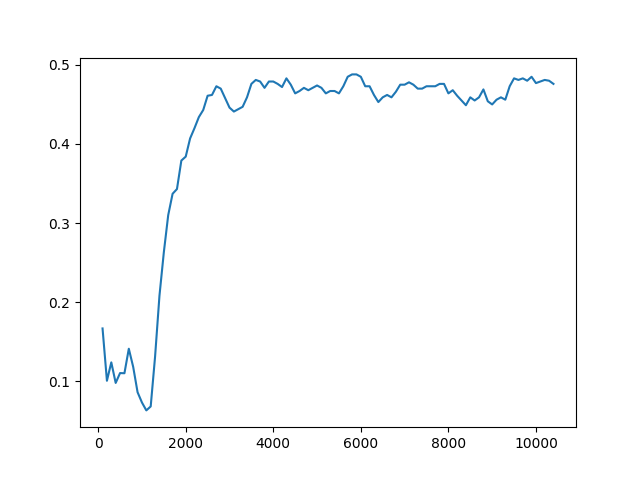

Values plotted in this chart, from the file beside it:
Timestep, Episode, Reward, Exploration
0, 1, 1, None
1, 1, 0.5, None
2, 1, 0.5, None
3, 1, 0.5, None
4, 1, 0.5, None
5, 2, 0.5, None
6, 2, -1, None
7, 2, 0.5, None
8, 2, 0.5, None
9, 2, 0.5, None
10, 3, 0.5, None
11, 3, 0.5, None
12, 3, -1, None
13, 3, -1, None
14, 3, 0.5, None
15, 4, -1, None
16, 4, 0.5, None
17, 4, -1, None
18, 4, -1, None
19, 4, -1, None
20, 5, 0.5, None
21, 5, 0.5, None
22, 5, 0.5, None
23, 5, 0.5, None
24, 6, 1, None
25, 6, 0.5, None
26, 6, 0.5, None
27, 6, 0.5, None
28, 6, 0.5, None
29, 7, 0.5, None
30, 7, 0.5, None
31, 7, -1, None
32, 7, 0.5, None
33, 7, 0.5, None
34, 8, 0.5, None
35, 8, 0.5, None
36, 8, 0.5, None
37, 8, 0.5, None
38, 8, -1, None
39, 9, 1, None
40, 9, 0.5, None
41, 9, 0.5, None
42, 9, 0.5, None
43, 9, 0.5, None
44, 10, -1, None
45, 10, 0.5, None
46, 10, 0.5, None
47, 10, -1, None
48, 10, 0.5, None
49, 11, 0.5, None
50, 11, 0.5, None
51, 11, 0.5, None
52, 11, 0.5, None
53, 11, 0.5, None
54, 12, 0.5, None
55, 12, 0.5, None
56, 12, 0.5, None
57, 12, 0.5, None
58, 12, -1, None
59, 13, 0.5, None
... 49,940 more rows
